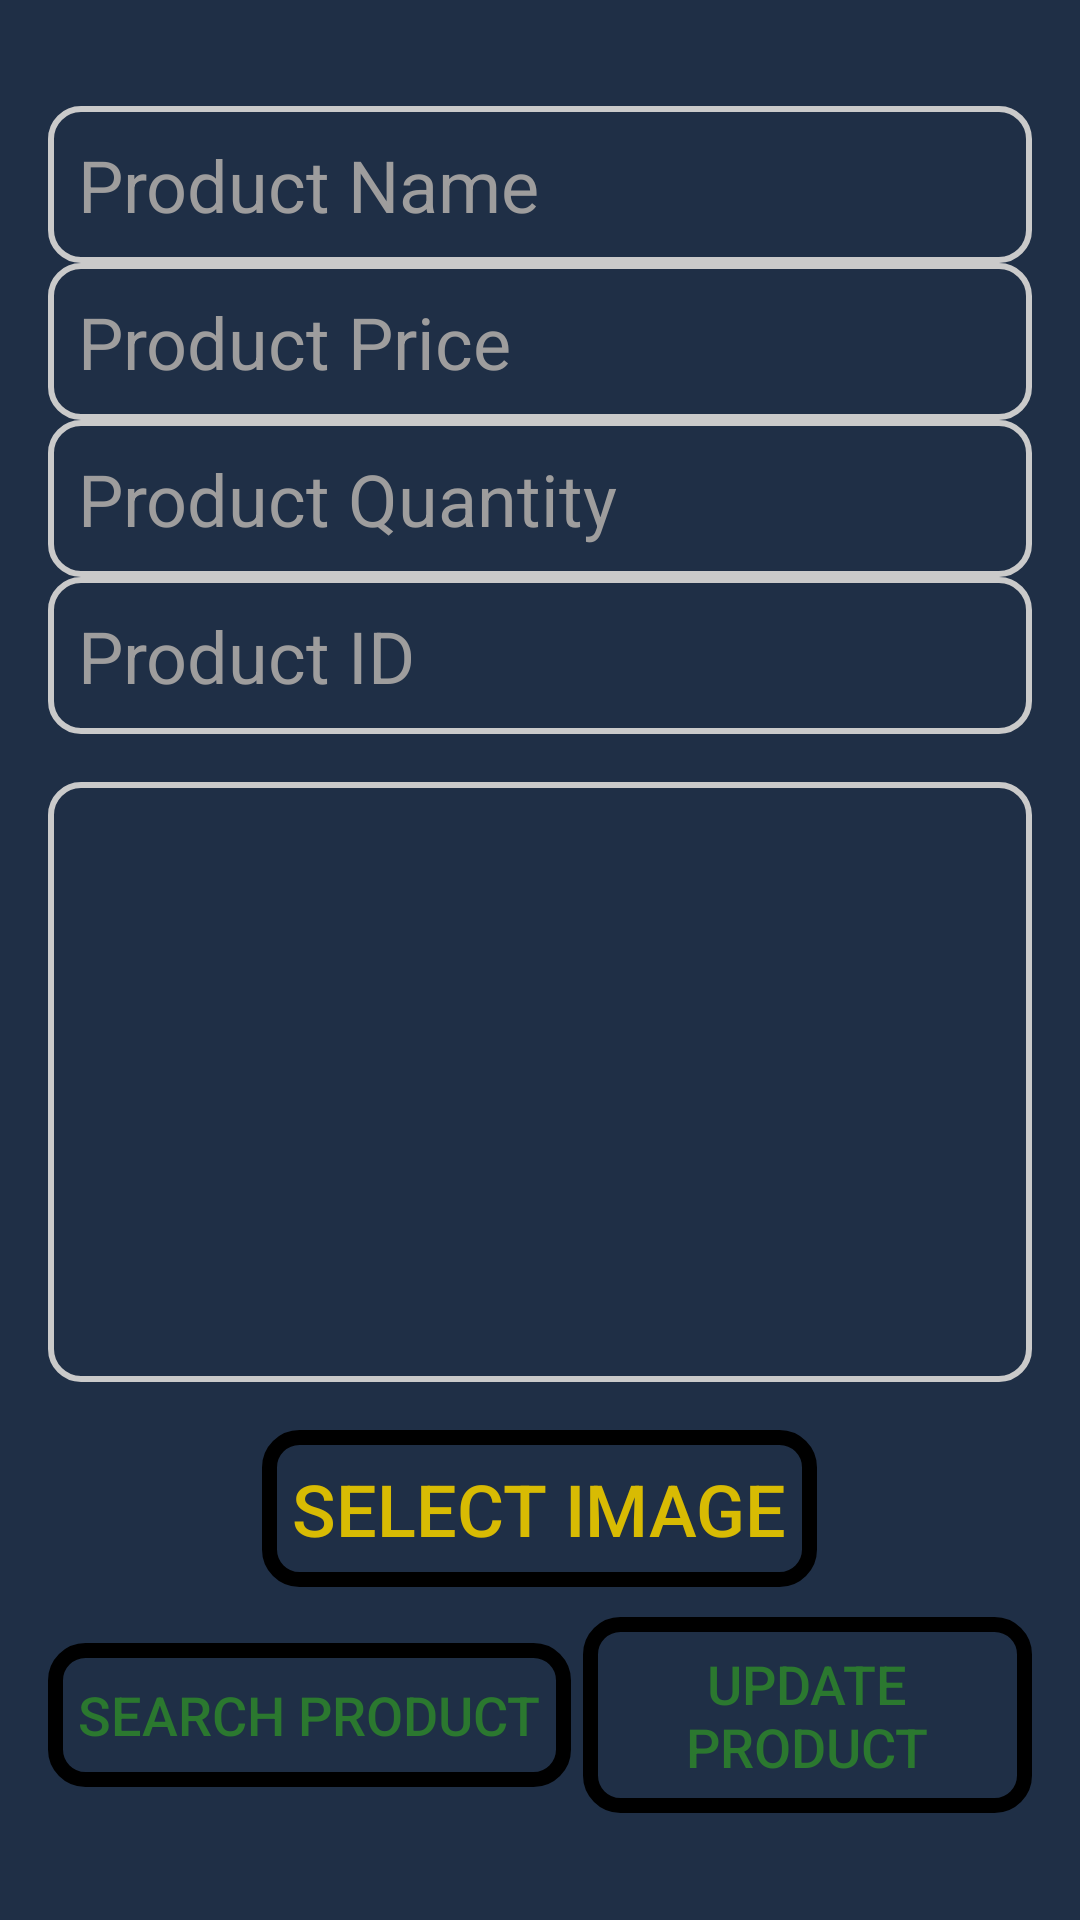

Reconstruct the res/layout file that produces this screen, plus the resources it refers to.
<!-- AndroidManifest.xml: application theme Theme.TastyTray -->
<!-- res/layout/activity_update_product.xml -->
<?xml version="1.0" encoding="utf-8"?>
<LinearLayout
    xmlns:android="http://schemas.android.com/apk/res/android"
    android:layout_width="match_parent"
    android:layout_height="match_parent"
    android:orientation="vertical"
    android:background="#1F2F46"
    android:padding="16dp"
    android:gravity="center">

    <EditText
        android:id="@+id/etProductName"
        android:layout_width="match_parent"
        android:layout_height="wrap_content"
        android:padding="10dp"
        android:background="@drawable/insert_back"
        android:textColorHint="@color/halkasada"
        android:textColor="@color/white"
        android:textSize="24sp"
        android:hint="Product Name" />

    <EditText
        android:id="@+id/etProductPrice"
        android:layout_width="match_parent"
        android:layout_height="wrap_content"
        android:hint="Product Price"
        android:padding="10dp"
        android:textColor="@color/white"
        android:background="@drawable/insert_back"
        android:textColorHint="@color/halkasada"
        android:textSize="24sp"
        android:inputType="numberDecimal" />

    <EditText
        android:id="@+id/etProductQuantity"
        android:layout_width="match_parent"
        android:padding="10dp"
        android:background="@drawable/insert_back"
        android:textColorHint="@color/halkasada"
        android:layout_height="wrap_content"
        android:textColor="@color/white"
        android:textSize="24sp"
        android:hint="Product Quantity"
        android:inputType="number" />

    <TextView
        android:id="@+id/tvProductId"
        android:layout_width="match_parent"
        android:layout_height="wrap_content"
        android:textColor="@color/white"
        android:padding="10dp"
        android:background="@drawable/insert_back"
        android:textColorHint="@color/halkasada"
        android:textSize="24sp"
        android:enabled="false"
        android:hint="Product ID" />

    <ImageView
        android:id="@+id/ivProductPhoto"
        android:layout_width="match_parent"
        android:layout_height="200dp"
        android:padding="10dp"
        android:background="@drawable/insert_back"
        android:layout_marginTop="16dp"
        android:scaleType="centerCrop"
        android:src="@drawable/burgur" />

    <Button
        android:id="@+id/btnSelectImage"
        android:layout_width="wrap_content"
        android:layout_height="wrap_content"
        android:layout_marginTop="16dp"
        android:background="@drawable/insertback_ok"
        android:padding="10dp"
        android:textColor="@color/colorPrimaryDark"
        android:text="Select Image"
        android:textSize="24sp" />

    <LinearLayout
        android:layout_width="match_parent"
        android:layout_height="wrap_content"
        android:layout_marginTop="10dp"
        android:gravity="center"
        android:orientation="horizontal">

        <Button
            android:id="@+id/btnSearchProduct"
            android:layout_width="wrap_content"
            android:layout_height="wrap_content"
            android:background="@drawable/insertback_ok"
            android:padding="10dp"
            android:layout_marginRight="2dp"
            android:textColor="@color/green"
            android:text="Search Product"
            android:textSize="18sp" />

        <Button
            android:id="@+id/btnUpdateProduct"
            android:layout_width="wrap_content"
            android:layout_height="wrap_content"
            android:layout_marginLeft="2dp"
            android:background="@drawable/insertback_ok"
            android:padding="10dp"
            android:textColor="@color/green"
            android:text="Update Product"
            android:textSize="18sp" />
    </LinearLayout>
</LinearLayout>
<!-- resources referenced by this layout -->
<resources>
  <color name="colorPrimaryDark">#D8BB03</color>
  <color name="green">#2B782F</color>
  <color name="halkasada">#9E9D9D</color>
  <color name="white">#FFFFFFFF</color>
  <!-- drawable insert_back (drawable) -->
  <?xml version="1.0" encoding="utf-8"?>
  <shape xmlns:android="http://schemas.android.com/apk/res/android">
      <stroke
          android:color="#CACACA"
          android:width="2dp"
          />
      <corners
          android:radius="10dp"
          />
  
  </shape>
  <!-- drawable insertback_ok (drawable) -->
  <?xml version="1.0" encoding="utf-8"?>
  <shape xmlns:android="http://schemas.android.com/apk/res/android">
      <stroke
          android:color="@color/black"
          android:width="5dp"
          />
      <corners
          android:radius="10dp"
          />
  
  </shape>
  <style name="Theme.TastyTray" parent="Base.Theme.TastyTray" />
  <color name="black">#000000</color>
  <style name="Base.Theme.TastyTray" parent="Theme.AppCompat.Light.NoActionBar">
          
          
      </style>
</resources>
